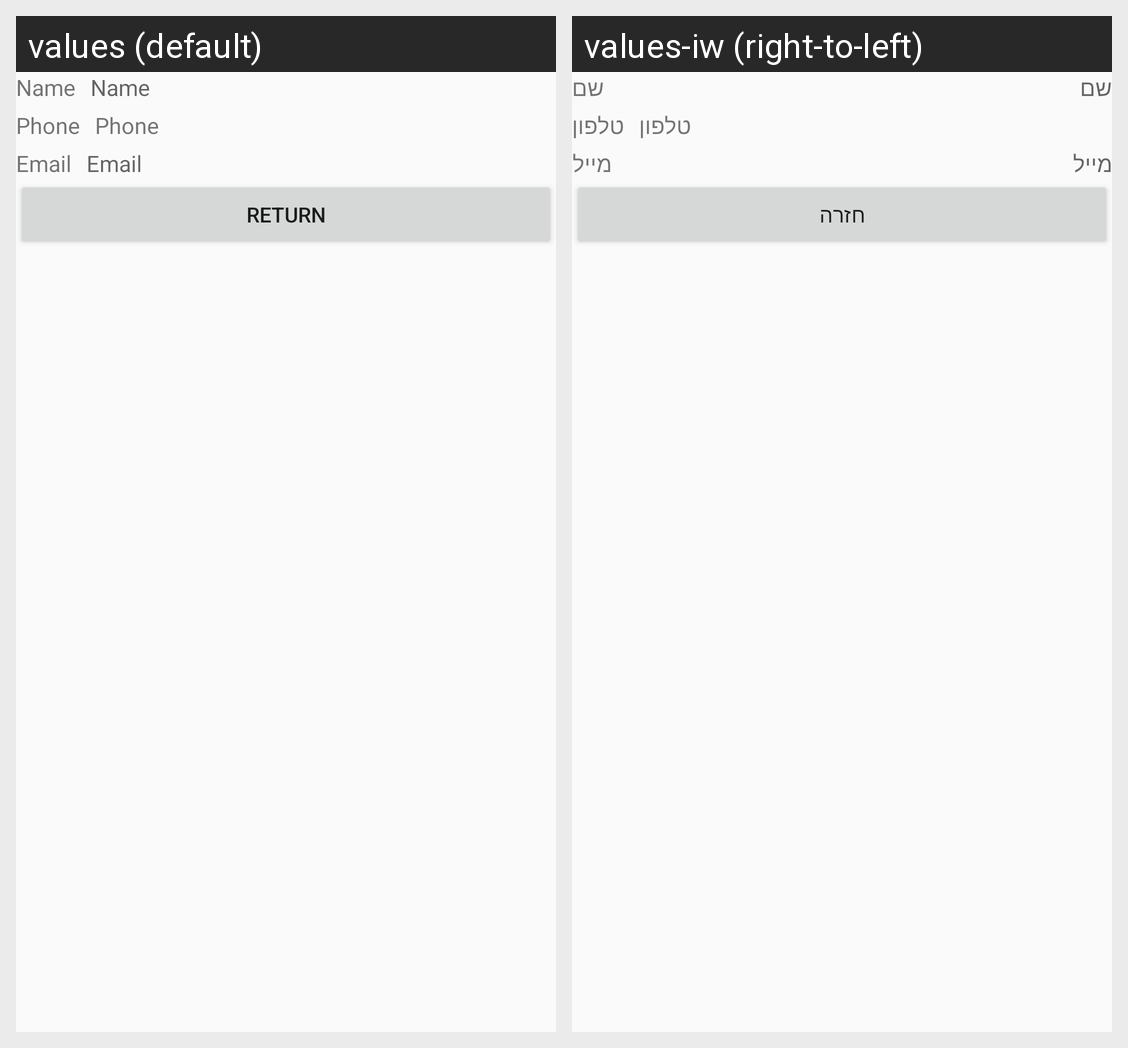

The same Android screen rendered under two of its app's locales, left to right. List the strings drawn on it with the default value and each locale's translation.
Android screen res/layout/user_profile.xml rendered under 2 locales, left to right: values (default), values-iw (right-to-left). Device: Nexus 5 (rendered at 1080×1920; each locale shown at half size, 540×960, under a caption strip naming it); theme AppTheme.
Strings drawn on this screen, with the default value and each locale's value (text and hints the layout hard-codes, and strings that could not be matched under every locale, appear in the picture but are not listed):

User_name
  values: Name
  values-iw: שם

User_phone
  values: Phone
  values-iw: טלפון

email_field
  values: Email
  values-iw: מייל

user_profile_return_btn
  values: Return
  values-iw: חזרה
